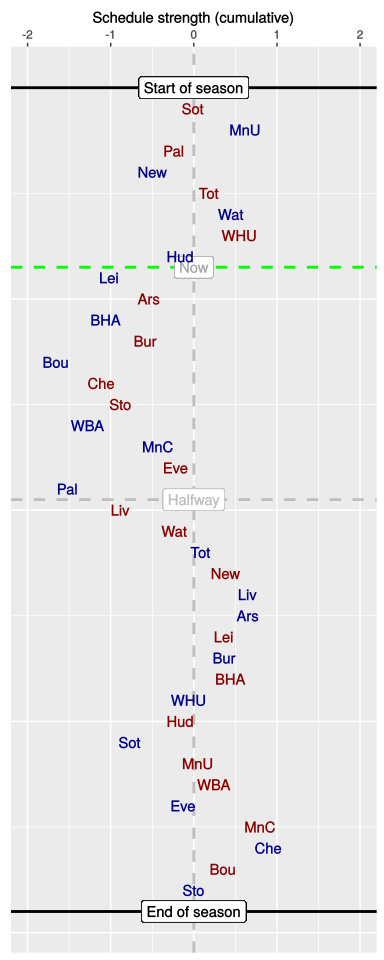

Data behind this chart, as committed beside it:
, HA, vs, played, sched, cumulative
1, A, Sot, 1, -0.01, -0.01
2, H, MnU, 1, 0.63, 0.62
3, A, Pal, 1, -0.86, -0.24
4, H, New, 1, -0.25, -0.5
5, A, Tot, 1, 0.67, 0.18
6, H, Wat, 1, 0.28, 0.45
7, A, WHU, 1, 0.1, 0.55
8, H, Hud, 1, -0.71, -0.16
9, H, Lei, 0, -0.87, -1.02
10, A, Ars, 0, 0.48, -0.54
11, H, BHA, 0, -0.52, -1.06
12, A, Bur, 0, 0.49, -0.58
13, H, Bou, 0, -1.08, -1.66
14, A, Che, 0, 0.55, -1.11
15, A, Sto, 0, 0.23, -0.88
16, H, WBA, 0, -0.4, -1.28
17, H, MnC, 0, 0.85, -0.43
18, A, Eve, 0, 0.21, -0.22
19, H, Pal, 0, -1.3, -1.52
20, A, Liv, 0, 0.64, -0.88
21, A, Wat, 0, 0.65, -0.23
22, H, Tot, 0, 0.32, 0.08
23, A, New, 0, 0.3, 0.38
24, H, Liv, 0, 0.26, 0.65
25, H, Ars, 0, 0, 0.65
26, A, Lei, 0, -0.29, 0.36
27, H, Bur, 0, 0.01, 0.37
28, A, BHA, 0, 0.07, 0.44
29, H, WHU, 0, -0.5, -0.06
30, A, Hud, 0, -0.11, -0.16
31, H, Sot, 0, -0.61, -0.77
32, A, MnU, 0, 0.83, 0.05
33, A, WBA, 0, 0.18, 0.24
34, H, Eve, 0, -0.37, -0.13
35, A, MnC, 0, 0.92, 0.8
36, H, Che, 0, 0.1, 0.9
37, A, Bou, 0, -0.55, 0.35
38, H, Sto, 0, -0.35, 0
